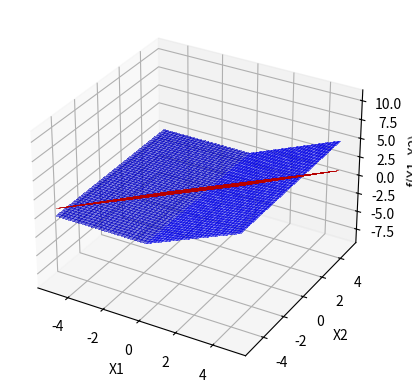

Generate this figure with matplotlib:
import numpy as np
import matplotlib.pyplot as plt
from mpl_toolkits.mplot3d import Axes3D

# 定义二元二次函数
def quadratic_function(x1, x2):
    return x1**2 + x2**2

# 定义约束条件
def constraint1(x1, x2):
    return x1 - x2 + 1

def constraint2(x1):
    return np.maximum(0, x1)  # x1 >= 0

# 生成 x1 和 x2 的值
x1 = np.linspace(-5, 5, 100)
x2 = np.linspace(-5, 5, 100)

# 创建网格点
x1, x2 = np.meshgrid(x1, x2)
y = quadratic_function(x1, x2)

# 应用约束条件
y[constraint1(x1, x2) != 0] = np.nan
y[constraint2(x1) == 0] = np.nan

# 绘制3D曲面图
fig = plt.figure()
ax = fig.add_subplot(111, projection='3d')
ax.plot_surface(x1, x2, y, cmap='viridis' )

# 绘制约束条件可行域
ax.plot_surface(x1, x2, constraint1(x1, x2), color='red', alpha=0.5, linewidth=0, antialiased=False, label='Constraint1')
ax.plot_surface(x1, x2, constraint2(x1), color='blue', alpha=0.5, linewidth=0, antialiased=False, label='Constraint2')

# 设置坐标轴标签
ax.set_xlabel('X1')
ax.set_ylabel('X2')
ax.set_zlabel('f(X1, X2)')

# 显示图例
# ax.legend()

# 显示图形
plt.show()

